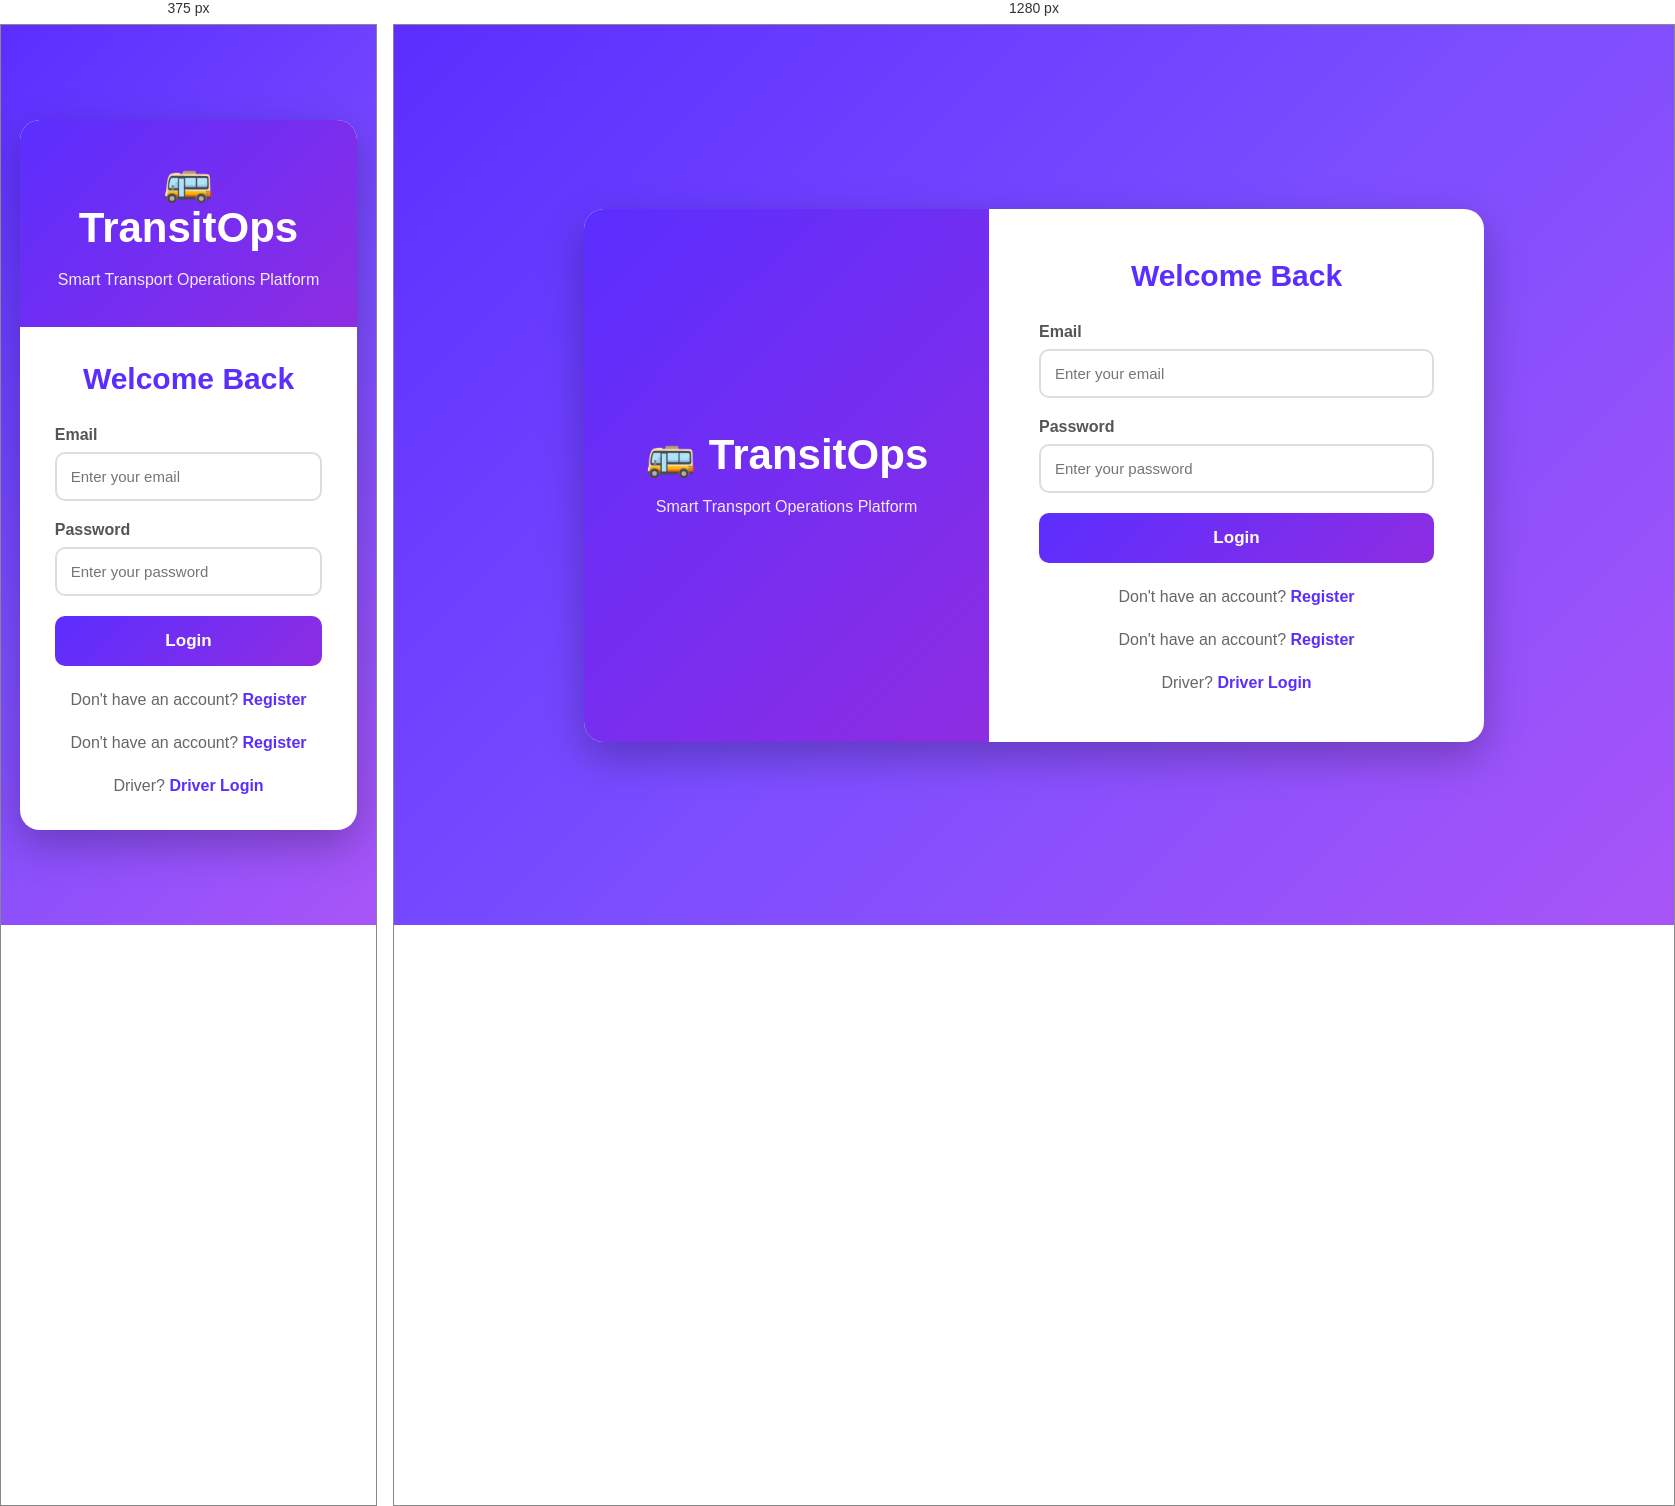
Rendered at 375 px and 1280 px, left to right.

<!-- file: login.html -->
<!DOCTYPE html>
<html lang="en">
<head>
<meta charset="UTF-8">
<meta name="viewport" content="width=device-width, initial-scale=1.0">
<title>TransitOps Login</title>

<style>
*{
    margin:0;
    padding:0;
    box-sizing:border-box;
    font-family:'Segoe UI',sans-serif;
}

body{
    height:100vh;
    display:flex;
    justify-content:center;
    align-items:center;
    background:linear-gradient(135deg,#5B2EFF,#7B4DFF,#A855F7);
}

.login-container{
    width:900px;
    background:#fff;
    border-radius:20px;
    overflow:hidden;
    display:flex;
    box-shadow:0 15px 40px rgba(0,0,0,0.25);
    animation:fadeIn .8s ease;
}

.logo{
    width:45%;
    background:linear-gradient(135deg,#5B2EFF,#8E2DE2);
    color:white;
    display:flex;
    flex-direction:column;
    justify-content:center;
    align-items:center;
    padding:40px;
    text-align:center;
}

.logo h1{
    font-size:42px;
    margin-bottom:15px;
}

.logo p{
    font-size:16px;
    line-height:1.6;
    opacity:.9;
}

form{
    width:55%;
    padding:50px;
}

form h2{
    color:#5B2EFF;
    margin-bottom:30px;
    text-align:center;
    font-size:30px;
}

.input-box{
    margin-bottom:20px;
}

.input-box label{
    display:block;
    margin-bottom:8px;
    color:#555;
    font-weight:600;
}

.input-box input{
    width:100%;
    padding:14px;
    border:2px solid #ddd;
    border-radius:10px;
    outline:none;
    font-size:15px;
    transition:.3s;
}

.input-box input:focus{
    border-color:#7B4DFF;
    box-shadow:0 0 10px rgba(123,77,255,.25);
}

button{
    width:100%;
    padding:15px;
    border:none;
    border-radius:10px;
    background:linear-gradient(135deg,#5B2EFF,#8E2DE2);
    color:white;
    font-size:17px;
    font-weight:bold;
    cursor:pointer;
    transition:.3s;
}

button:hover{
    transform:translateY(-2px);
    box-shadow:0 10px 25px rgba(91,46,255,.35);
}

.register{
    margin-top:25px;
    text-align:center;
    color:#666;
}

.register a{
    color:#5B2EFF;
    text-decoration:none;
    font-weight:bold;
}

.register a:hover{
    text-decoration:underline;
}

@keyframes fadeIn{
    from{
        opacity:0;
        transform:translateY(30px);
    }
    to{
        opacity:1;
        transform:translateY(0);
    }
}

@media(max-width:768px){

.login-container{
    width:90%;
    flex-direction:column;
}

.logo,
form{
    width:100%;
}

.logo{
    padding:35px;
}

form{
    padding:35px;
}

}
</style>

</head>
<body>

<div class="login-container">

    <div class="logo">
        <h1>🚌 TransitOps</h1>
        <p>Smart Transport Operations Platform</p>
    </div>


    <form action="dashboard.html" method="get">

        <h2>Welcome Back</h2>

        <div class="input-box">
            <label>Email</label>
            <input type="email" placeholder="Enter your email" required>
        </div>

        <div class="input-box">
            <label>Password</label>
            <input type="password" placeholder="Enter your password" required>
        </div>

        <button type="submit">Login</button>

        <p class="register">
            Don't have an account?
         <a href="register.html">Register</a>
         <p class="register">
    Don't have an account?
    <a href="register.html">Register</a>
</p>

<p class="register">
    Driver?
    <a href="driver-login.html">Driver Login</a>
</p>
        </p>

    </form>

</div>

</body>
</html>